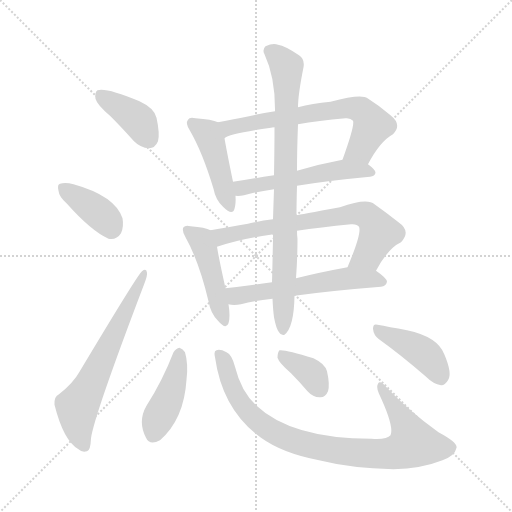
t = 0.00 s
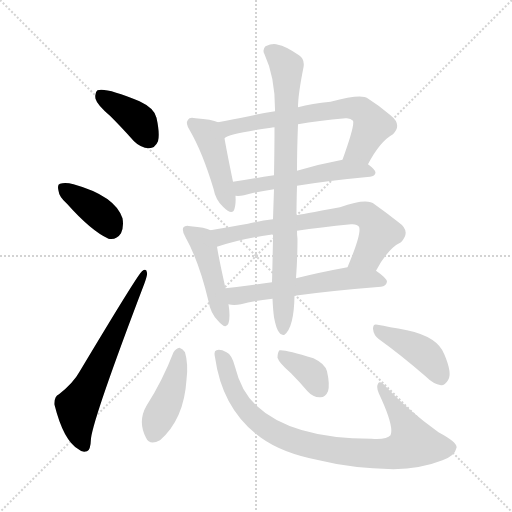
t = 1.95 s
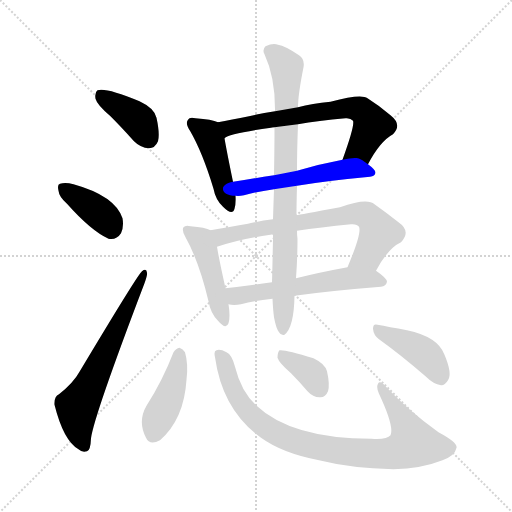
t = 3.90 s
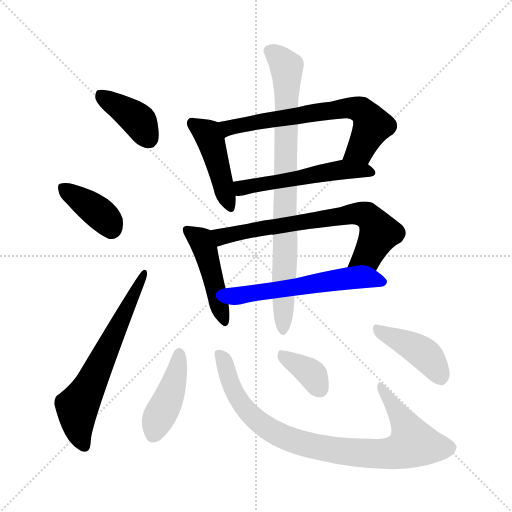
t = 5.85 s
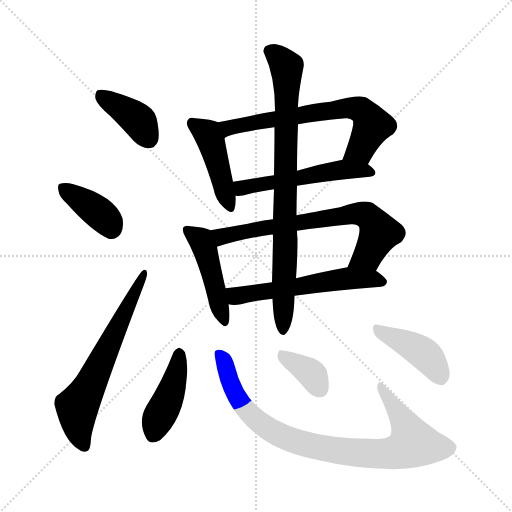
t = 7.79 s
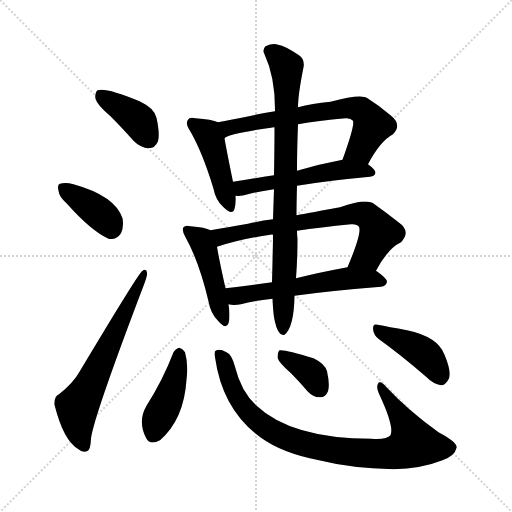
t = 9.74 s

The animated SVG that drew these frames (rendered in a browser with its animation timeline set to each time). Animation: 14 CSS @keyframes rules; one cycle of 9.74 s.

<svg version="1.1" viewBox="0 0 1024 1024" xmlns="http://www.w3.org/2000/svg">
  <g stroke="lightgray" stroke-dasharray="1,1" stroke-width="1" transform="scale(4, 4)">
    <line x1="0" y1="0" x2="256" y2="256"></line>
    <line x1="256" y1="0" x2="0" y2="256"></line>
    <line x1="128" y1="0" x2="128" y2="256"></line>
    <line x1="0" y1="128" x2="256" y2="128"></line>
  </g>
<g transform="scale(1, -1) translate(0, -900)">
   <style type="text/css">
    @keyframes keyframes0 {
      from {
       stroke: blue;
       stroke-dashoffset: 391;
       stroke-width: 128;
       }
       56% {
       animation-timing-function: step-end;
       stroke: blue;
       stroke-dashoffset: 0;
       stroke-width: 128;
       }
       to {
       stroke: black;
       stroke-width: 1024;
       }
       }
       #make-me-a-hanzi-animation-0 {
         animation: keyframes0 0.568197s both;
         animation-delay: 0.000000s;
         animation-timing-function: linear;
       }
    @keyframes keyframes1 {
      from {
       stroke: blue;
       stroke-dashoffset: 381;
       stroke-width: 128;
       }
       55% {
       animation-timing-function: step-end;
       stroke: blue;
       stroke-dashoffset: 0;
       stroke-width: 128;
       }
       to {
       stroke: black;
       stroke-width: 1024;
       }
       }
       #make-me-a-hanzi-animation-1 {
         animation: keyframes1 0.560059s both;
         animation-delay: 0.568197s;
         animation-timing-function: linear;
       }
    @keyframes keyframes2 {
      from {
       stroke: blue;
       stroke-dashoffset: 634;
       stroke-width: 128;
       }
       67% {
       animation-timing-function: step-end;
       stroke: blue;
       stroke-dashoffset: 0;
       stroke-width: 128;
       }
       to {
       stroke: black;
       stroke-width: 1024;
       }
       }
       #make-me-a-hanzi-animation-2 {
         animation: keyframes2 0.765951s both;
         animation-delay: 1.128255s;
         animation-timing-function: linear;
       }
    @keyframes keyframes3 {
      from {
       stroke: blue;
       stroke-dashoffset: 444;
       stroke-width: 128;
       }
       59% {
       animation-timing-function: step-end;
       stroke: blue;
       stroke-dashoffset: 0;
       stroke-width: 128;
       }
       to {
       stroke: black;
       stroke-width: 1024;
       }
       }
       #make-me-a-hanzi-animation-3 {
         animation: keyframes3 0.611328s both;
         animation-delay: 1.894206s;
         animation-timing-function: linear;
       }
    @keyframes keyframes4 {
      from {
       stroke: blue;
       stroke-dashoffset: 663;
       stroke-width: 128;
       }
       68% {
       animation-timing-function: step-end;
       stroke: blue;
       stroke-dashoffset: 0;
       stroke-width: 128;
       }
       to {
       stroke: black;
       stroke-width: 1024;
       }
       }
       #make-me-a-hanzi-animation-4 {
         animation: keyframes4 0.789551s both;
         animation-delay: 2.505534s;
         animation-timing-function: linear;
       }
    @keyframes keyframes5 {
      from {
       stroke: blue;
       stroke-dashoffset: 530;
       stroke-width: 128;
       }
       63% {
       animation-timing-function: step-end;
       stroke: blue;
       stroke-dashoffset: 0;
       stroke-width: 128;
       }
       to {
       stroke: black;
       stroke-width: 1024;
       }
       }
       #make-me-a-hanzi-animation-5 {
         animation: keyframes5 0.681315s both;
         animation-delay: 3.295085s;
         animation-timing-function: linear;
       }
    @keyframes keyframes6 {
      from {
       stroke: blue;
       stroke-dashoffset: 457;
       stroke-width: 128;
       }
       60% {
       animation-timing-function: step-end;
       stroke: blue;
       stroke-dashoffset: 0;
       stroke-width: 128;
       }
       to {
       stroke: black;
       stroke-width: 1024;
       }
       }
       #make-me-a-hanzi-animation-6 {
         animation: keyframes6 0.621908s both;
         animation-delay: 3.976400s;
         animation-timing-function: linear;
       }
    @keyframes keyframes7 {
      from {
       stroke: blue;
       stroke-dashoffset: 695;
       stroke-width: 128;
       }
       69% {
       animation-timing-function: step-end;
       stroke: blue;
       stroke-dashoffset: 0;
       stroke-width: 128;
       }
       to {
       stroke: black;
       stroke-width: 1024;
       }
       }
       #make-me-a-hanzi-animation-7 {
         animation: keyframes7 0.815592s both;
         animation-delay: 4.598307s;
         animation-timing-function: linear;
       }
    @keyframes keyframes8 {
      from {
       stroke: blue;
       stroke-dashoffset: 568;
       stroke-width: 128;
       }
       65% {
       animation-timing-function: step-end;
       stroke: blue;
       stroke-dashoffset: 0;
       stroke-width: 128;
       }
       to {
       stroke: black;
       stroke-width: 1024;
       }
       }
       #make-me-a-hanzi-animation-8 {
         animation: keyframes8 0.712240s both;
         animation-delay: 5.413900s;
         animation-timing-function: linear;
       }
    @keyframes keyframes9 {
      from {
       stroke: blue;
       stroke-dashoffset: 830;
       stroke-width: 128;
       }
       73% {
       animation-timing-function: step-end;
       stroke: blue;
       stroke-dashoffset: 0;
       stroke-width: 128;
       }
       to {
       stroke: black;
       stroke-width: 1024;
       }
       }
       #make-me-a-hanzi-animation-9 {
         animation: keyframes9 0.925456s both;
         animation-delay: 6.126139s;
         animation-timing-function: linear;
       }
    @keyframes keyframes10 {
      from {
       stroke: blue;
       stroke-dashoffset: 426;
       stroke-width: 128;
       }
       58% {
       animation-timing-function: step-end;
       stroke: blue;
       stroke-dashoffset: 0;
       stroke-width: 128;
       }
       to {
       stroke: black;
       stroke-width: 1024;
       }
       }
       #make-me-a-hanzi-animation-10 {
         animation: keyframes10 0.596680s both;
         animation-delay: 7.051595s;
         animation-timing-function: linear;
       }
    @keyframes keyframes11 {
      from {
       stroke: blue;
       stroke-dashoffset: 872;
       stroke-width: 128;
       }
       74% {
       animation-timing-function: step-end;
       stroke: blue;
       stroke-dashoffset: 0;
       stroke-width: 128;
       }
       to {
       stroke: black;
       stroke-width: 1024;
       }
       }
       #make-me-a-hanzi-animation-11 {
         animation: keyframes11 0.959635s both;
         animation-delay: 7.648275s;
         animation-timing-function: linear;
       }
    @keyframes keyframes12 {
      from {
       stroke: blue;
       stroke-dashoffset: 363;
       stroke-width: 128;
       }
       54% {
       animation-timing-function: step-end;
       stroke: blue;
       stroke-dashoffset: 0;
       stroke-width: 128;
       }
       to {
       stroke: black;
       stroke-width: 1024;
       }
       }
       #make-me-a-hanzi-animation-12 {
         animation: keyframes12 0.545410s both;
         animation-delay: 8.607910s;
         animation-timing-function: linear;
       }
    @keyframes keyframes13 {
      from {
       stroke: blue;
       stroke-dashoffset: 416;
       stroke-width: 128;
       }
       58% {
       animation-timing-function: step-end;
       stroke: blue;
       stroke-dashoffset: 0;
       stroke-width: 128;
       }
       to {
       stroke: black;
       stroke-width: 1024;
       }
       }
       #make-me-a-hanzi-animation-13 {
         animation: keyframes13 0.588542s both;
         animation-delay: 9.153320s;
         animation-timing-function: linear;
       }
</style>
<path d="M 221.0 667.5 Q 243.0 645.5 268.0 617.5 Q 281.0 604.5 298.0 603.5 Q 310.0 603.5 316.0 617.5 Q 320.0 632.5 313.0 664.5 Q 309.0 683.5 279.0 697.5 Q 212.0 725.5 195.0 719.5 Q 189.0 715.5 191.0 702.5 Q 194.0 690.5 221.0 667.5 Z" fill="lightgray"></path> 
<path d="M 134.0 492.5 Q 182.0 438.5 217.0 422.5 Q 233.0 419.5 242.0 433.5 Q 248.0 446.5 245.0 463.5 Q 230.0 508.5 147.0 531.5 Q 131.0 535.5 120.0 532.5 Q 114.0 531.5 117.0 518.5 Q 118.0 506.5 134.0 492.5 Z" fill="lightgray"></path> 
<path d="M 118.0 111.5 Q 108.0 107.5 109.0 90.5 Q 127.0 18.5 157.0 1.5 Q 164.0 -5.5 174.0 -2.5 Q 181.0 -1.5 182.0 23.5 Q 188.0 68.5 289.0 333.5 Q 295.0 349.5 294.0 354.5 Q 293.0 364.5 284.0 357.5 Q 277.0 353.5 159.0 156.5 Q 147.0 134.5 118.0 111.5 Z" fill="lightgray"></path> 
<path d="M 436.0 655.5 Q 424.0 661.5 391.0 663.5 Q 379.0 666.5 376.0 660.5 Q 370.0 653.5 380.0 638.5 Q 405.0 595.5 427.0 522.5 Q 431.0 500.5 446.0 486.5 Q 465.0 467.5 469.0 482.5 Q 472.0 492.5 471.0 508.5 L 466.0 536.5 Q 453.0 599.5 449.0 623.5 C 444.0 652.5 444.0 652.5 436.0 655.5 Z" fill="lightgray"></path> 
<path d="M 736.0 571.5 Q 760.0 617.5 786.0 631.5 Q 805.0 650.5 781.0 669.5 Q 759.0 688.5 735.0 703.5 Q 723.0 713.5 661.0 696.5 Q 624.0 693.5 596.0 685.5 L 550.0 677.5 Q 523.0 673.5 498.0 667.5 Q 462.0 660.5 436.0 655.5 C 407.0 649.5 422.0 610.5 449.0 623.5 Q 458.0 632.5 542.0 644.5 Q 543.0 645.5 549.0 645.5 L 596.0 651.5 Q 636.0 658.5 691.0 663.5 Q 701.0 664.5 706.0 658.5 Q 710.0 649.5 685.0 580.5 C 675.0 552.5 722.0 545.5 736.0 571.5 Z" fill="lightgray"></path> 
<path d="M 594.0 528.5 Q 654.0 538.5 740.0 546.5 Q 750.0 547.5 751.0 554.5 Q 751.0 560.5 736.0 571.5 C 717.0 586.5 714.0 586.5 685.0 580.5 Q 637.0 571.5 594.0 558.5 L 548.0 549.5 Q 503.0 542.5 466.0 536.5 C 436.0 531.5 441.0 508.5 471.0 508.5 Q 478.0 507.5 488.0 509.5 Q 513.0 516.5 548.0 521.5 L 594.0 528.5 Z" fill="lightgray"></path> 
<path d="M 421.0 439.5 Q 411.0 445.5 381.0 447.5 Q 371.0 450.5 367.0 445.5 Q 363.0 439.5 371.0 425.5 Q 398.0 377.5 417.0 297.5 Q 421.0 273.5 436.0 258.5 Q 452.0 239.5 457.0 253.5 Q 461.0 266.5 457.0 291.5 L 451.0 323.5 Q 438.0 381.5 434.0 406.5 C 429.0 436.5 429.0 436.5 421.0 439.5 Z" fill="lightgray"></path> 
<path d="M 752.0 358.5 Q 776.0 403.5 802.0 415.5 Q 823.0 437.5 797.0 455.5 Q 773.0 474.5 749.0 491.5 Q 734.0 504.5 680.0 485.5 Q 598.0 470.5 593.0 469.5 L 546.0 461.5 Q 521.0 458.5 496.0 452.5 Q 454.0 445.5 421.0 439.5 C 391.0 434.5 405.0 397.5 434.0 406.5 Q 482.0 422.5 541.0 430.5 Q 542.0 431.5 546.0 430.5 L 594.0 438.5 Q 640.0 445.5 702.0 451.5 Q 714.0 452.5 718.0 446.5 Q 724.0 434.5 695.0 365.5 C 684.0 337.5 737.0 332.5 752.0 358.5 Z" fill="lightgray"></path> 
<path d="M 589.0 308.5 Q 661.0 318.5 762.0 326.5 Q 772.0 327.5 774.0 336.5 Q 774.0 343.5 752.0 358.5 C 733.0 372.5 725.0 370.5 695.0 365.5 Q 640.0 355.5 592.0 343.5 L 544.0 335.5 Q 493.0 328.5 451.0 323.5 C 421.0 319.5 427.0 295.5 457.0 291.5 Q 467.0 288.5 482.0 291.5 Q 507.0 298.5 545.0 302.5 L 589.0 308.5 Z" fill="lightgray"></path> 
<path d="M 548.0 265.5 Q 552.0 243.5 558.0 235.5 Q 562.0 228.5 569.0 230.5 Q 588.0 245.5 589.0 308.5 L 592.0 343.5 Q 595.0 383.5 595.0 422.5 Q 594.0 429.5 594.0 438.5 L 593.0 469.5 Q 593.0 494.5 594.0 528.5 L 594.0 558.5 Q 594.0 600.5 596.0 651.5 L 596.0 685.5 Q 596.0 710.5 607.0 765.5 Q 610.0 781.5 598.0 789.5 Q 570.0 808.5 556.0 810.5 Q 546.0 814.5 531.0 807.5 Q 524.0 800.5 529.0 791.5 Q 550.0 746.5 550.0 681.5 Q 550.0 680.5 550.0 677.5 L 549.0 645.5 Q 549.0 602.5 548.0 549.5 L 548.0 521.5 Q 547.0 493.5 546.0 461.5 L 546.0 430.5 Q 546.0 426.5 546.0 421.5 Q 545.0 372.5 544.0 335.5 L 545.0 302.5 Q 546.0 280.5 548.0 265.5 Z" fill="lightgray"></path> 
<path d="M 347.0 195.5 Q 325.0 138.5 293.0 88.5 Q 275.0 57.5 292.0 24.5 Q 299.0 8.5 320.0 19.5 Q 368.0 61.5 373.0 140.5 Q 377.0 171.5 370.0 195.5 Q 366.0 202.5 359.0 204.5 Q 352.0 203.5 347.0 195.5 Z" fill="lightgray"></path> 
<path d="M 430.0 185.5 Q 445.0 79.5 522.0 24.5 Q 565.0 -6.5 638.0 -20.5 Q 702.0 -36.5 787.0 -38.5 Q 842.0 -37.5 885.0 -20.5 Q 910.0 -11.5 913.0 4.5 Q 916.0 14.5 877.0 35.5 Q 817.0 78.5 773.0 125.5 Q 760.0 140.5 756.0 132.5 Q 752.0 125.5 758.0 112.5 Q 789.0 46.5 781.0 29.5 Q 774.0 20.5 743.0 22.5 Q 583.0 22.5 512.0 89.5 Q 482.0 117.5 470.0 166.5 Q 464.0 190.5 453.0 195.5 Q 440.0 202.5 433.0 199.5 Q 427.0 198.5 430.0 185.5 Z" fill="lightgray"></path> 
<path d="M 582.0 153.5 Q 598.0 137.5 615.0 117.5 Q 627.0 104.5 641.0 105.5 Q 651.0 105.5 656.0 117.5 Q 660.0 130.5 654.0 157.5 Q 650.0 172.5 627.0 183.5 Q 570.0 201.5 559.0 199.5 Q 555.0 195.5 555.0 184.5 Q 558.0 174.5 582.0 153.5 Z" fill="lightgray"></path> 
<path d="M 758.0 221.5 Q 800.0 191.5 851.0 147.5 Q 867.0 131.5 882.0 129.5 Q 889.0 128.5 896.0 139.5 Q 905.0 152.5 889.0 190.5 Q 876.0 226.5 814.0 239.5 Q 777.0 246.5 755.0 250.5 Q 746.0 253.5 746.0 242.5 Q 747.0 229.5 758.0 221.5 Z" fill="lightgray"></path> 
      <clipPath id="make-me-a-hanzi-clip-0">
      <path d="M 221.0 667.5 Q 243.0 645.5 268.0 617.5 Q 281.0 604.5 298.0 603.5 Q 310.0 603.5 316.0 617.5 Q 320.0 632.5 313.0 664.5 Q 309.0 683.5 279.0 697.5 Q 212.0 725.5 195.0 719.5 Q 189.0 715.5 191.0 702.5 Q 194.0 690.5 221.0 667.5 Z" fill="lightgray"></path>
      </clipPath>
      <path clip-path="url(#make-me-a-hanzi-clip-0)" d="M 200.0 712.5 L 271.0 664.5 L 297.0 622.5 " fill="none" id="make-me-a-hanzi-animation-0" stroke-dasharray="263 526" stroke-linecap="round"></path>

      <clipPath id="make-me-a-hanzi-clip-1">
      <path d="M 134.0 492.5 Q 182.0 438.5 217.0 422.5 Q 233.0 419.5 242.0 433.5 Q 248.0 446.5 245.0 463.5 Q 230.0 508.5 147.0 531.5 Q 131.0 535.5 120.0 532.5 Q 114.0 531.5 117.0 518.5 Q 118.0 506.5 134.0 492.5 Z" fill="lightgray"></path>
      </clipPath>
      <path clip-path="url(#make-me-a-hanzi-clip-1)" d="M 127.0 523.5 L 206.0 467.5 L 222.0 444.5 " fill="none" id="make-me-a-hanzi-animation-1" stroke-dasharray="253 506" stroke-linecap="round"></path>

      <clipPath id="make-me-a-hanzi-clip-2">
      <path d="M 118.0 111.5 Q 108.0 107.5 109.0 90.5 Q 127.0 18.5 157.0 1.5 Q 164.0 -5.5 174.0 -2.5 Q 181.0 -1.5 182.0 23.5 Q 188.0 68.5 289.0 333.5 Q 295.0 349.5 294.0 354.5 Q 293.0 364.5 284.0 357.5 Q 277.0 353.5 159.0 156.5 Q 147.0 134.5 118.0 111.5 Z" fill="lightgray"></path>
      </clipPath>
      <path clip-path="url(#make-me-a-hanzi-clip-2)" d="M 169.0 7.5 L 158.0 35.5 L 155.0 85.5 L 288.0 352.5 " fill="none" id="make-me-a-hanzi-animation-2" stroke-dasharray="506 1012" stroke-linecap="round"></path>

      <clipPath id="make-me-a-hanzi-clip-3">
      <path d="M 436.0 655.5 Q 424.0 661.5 391.0 663.5 Q 379.0 666.5 376.0 660.5 Q 370.0 653.5 380.0 638.5 Q 405.0 595.5 427.0 522.5 Q 431.0 500.5 446.0 486.5 Q 465.0 467.5 469.0 482.5 Q 472.0 492.5 471.0 508.5 L 466.0 536.5 Q 453.0 599.5 449.0 623.5 C 444.0 652.5 444.0 652.5 436.0 655.5 Z" fill="lightgray"></path>
      </clipPath>
      <path clip-path="url(#make-me-a-hanzi-clip-3)" d="M 385.0 653.5 L 417.0 629.5 L 458.0 487.5 " fill="none" id="make-me-a-hanzi-animation-3" stroke-dasharray="316 632" stroke-linecap="round"></path>

      <clipPath id="make-me-a-hanzi-clip-4">
      <path d="M 736.0 571.5 Q 760.0 617.5 786.0 631.5 Q 805.0 650.5 781.0 669.5 Q 759.0 688.5 735.0 703.5 Q 723.0 713.5 661.0 696.5 Q 624.0 693.5 596.0 685.5 L 550.0 677.5 Q 523.0 673.5 498.0 667.5 Q 462.0 660.5 436.0 655.5 C 407.0 649.5 422.0 610.5 449.0 623.5 Q 458.0 632.5 542.0 644.5 Q 543.0 645.5 549.0 645.5 L 596.0 651.5 Q 636.0 658.5 691.0 663.5 Q 701.0 664.5 706.0 658.5 Q 710.0 649.5 685.0 580.5 C 675.0 552.5 722.0 545.5 736.0 571.5 Z" fill="lightgray"></path>
      </clipPath>
      <path clip-path="url(#make-me-a-hanzi-clip-4)" d="M 449.0 629.5 L 460.0 645.5 L 475.0 649.5 L 697.0 684.5 L 721.0 680.5 L 745.0 648.5 L 721.0 602.5 L 693.0 589.5 " fill="none" id="make-me-a-hanzi-animation-4" stroke-dasharray="535 1070" stroke-linecap="round"></path>

      <clipPath id="make-me-a-hanzi-clip-5">
      <path d="M 594.0 528.5 Q 654.0 538.5 740.0 546.5 Q 750.0 547.5 751.0 554.5 Q 751.0 560.5 736.0 571.5 C 717.0 586.5 714.0 586.5 685.0 580.5 Q 637.0 571.5 594.0 558.5 L 548.0 549.5 Q 503.0 542.5 466.0 536.5 C 436.0 531.5 441.0 508.5 471.0 508.5 Q 478.0 507.5 488.0 509.5 Q 513.0 516.5 548.0 521.5 L 594.0 528.5 Z" fill="lightgray"></path>
      </clipPath>
      <path clip-path="url(#make-me-a-hanzi-clip-5)" d="M 473.0 530.5 L 491.0 524.5 L 688.0 561.5 L 742.0 554.5 " fill="none" id="make-me-a-hanzi-animation-5" stroke-dasharray="402 804" stroke-linecap="round"></path>

      <clipPath id="make-me-a-hanzi-clip-6">
      <path d="M 421.0 439.5 Q 411.0 445.5 381.0 447.5 Q 371.0 450.5 367.0 445.5 Q 363.0 439.5 371.0 425.5 Q 398.0 377.5 417.0 297.5 Q 421.0 273.5 436.0 258.5 Q 452.0 239.5 457.0 253.5 Q 461.0 266.5 457.0 291.5 L 451.0 323.5 Q 438.0 381.5 434.0 406.5 C 429.0 436.5 429.0 436.5 421.0 439.5 Z" fill="lightgray"></path>
      </clipPath>
      <path clip-path="url(#make-me-a-hanzi-clip-6)" d="M 375.0 440.5 L 405.0 414.5 L 447.0 258.5 " fill="none" id="make-me-a-hanzi-animation-6" stroke-dasharray="329 658" stroke-linecap="round"></path>

      <clipPath id="make-me-a-hanzi-clip-7">
      <path d="M 752.0 358.5 Q 776.0 403.5 802.0 415.5 Q 823.0 437.5 797.0 455.5 Q 773.0 474.5 749.0 491.5 Q 734.0 504.5 680.0 485.5 Q 598.0 470.5 593.0 469.5 L 546.0 461.5 Q 521.0 458.5 496.0 452.5 Q 454.0 445.5 421.0 439.5 C 391.0 434.5 405.0 397.5 434.0 406.5 Q 482.0 422.5 541.0 430.5 Q 542.0 431.5 546.0 430.5 L 594.0 438.5 Q 640.0 445.5 702.0 451.5 Q 714.0 452.5 718.0 446.5 Q 724.0 434.5 695.0 365.5 C 684.0 337.5 737.0 332.5 752.0 358.5 Z" fill="lightgray"></path>
      </clipPath>
      <path clip-path="url(#make-me-a-hanzi-clip-7)" d="M 429.0 436.5 L 451.0 427.5 L 647.0 464.5 L 726.0 471.5 L 749.0 453.5 L 758.0 432.5 L 734.0 388.5 L 703.0 374.5 " fill="none" id="make-me-a-hanzi-animation-7" stroke-dasharray="567 1134" stroke-linecap="round"></path>

      <clipPath id="make-me-a-hanzi-clip-8">
      <path d="M 589.0 308.5 Q 661.0 318.5 762.0 326.5 Q 772.0 327.5 774.0 336.5 Q 774.0 343.5 752.0 358.5 C 733.0 372.5 725.0 370.5 695.0 365.5 Q 640.0 355.5 592.0 343.5 L 544.0 335.5 Q 493.0 328.5 451.0 323.5 C 421.0 319.5 427.0 295.5 457.0 291.5 Q 467.0 288.5 482.0 291.5 Q 507.0 298.5 545.0 302.5 L 589.0 308.5 Z" fill="lightgray"></path>
      </clipPath>
      <path clip-path="url(#make-me-a-hanzi-clip-8)" d="M 459.0 319.5 L 473.0 308.5 L 691.0 343.5 L 764.0 336.5 " fill="none" id="make-me-a-hanzi-animation-8" stroke-dasharray="440 880" stroke-linecap="round"></path>

      <clipPath id="make-me-a-hanzi-clip-9">
      <path d="M 548.0 265.5 Q 552.0 243.5 558.0 235.5 Q 562.0 228.5 569.0 230.5 Q 588.0 245.5 589.0 308.5 L 592.0 343.5 Q 595.0 383.5 595.0 422.5 Q 594.0 429.5 594.0 438.5 L 593.0 469.5 Q 593.0 494.5 594.0 528.5 L 594.0 558.5 Q 594.0 600.5 596.0 651.5 L 596.0 685.5 Q 596.0 710.5 607.0 765.5 Q 610.0 781.5 598.0 789.5 Q 570.0 808.5 556.0 810.5 Q 546.0 814.5 531.0 807.5 Q 524.0 800.5 529.0 791.5 Q 550.0 746.5 550.0 681.5 Q 550.0 680.5 550.0 677.5 L 549.0 645.5 Q 549.0 602.5 548.0 549.5 L 548.0 521.5 Q 547.0 493.5 546.0 461.5 L 546.0 430.5 Q 546.0 426.5 546.0 421.5 Q 545.0 372.5 544.0 335.5 L 545.0 302.5 Q 546.0 280.5 548.0 265.5 Z" fill="lightgray"></path>
      </clipPath>
      <path clip-path="url(#make-me-a-hanzi-clip-9)" d="M 539.0 798.5 L 574.0 762.5 L 566.0 238.5 " fill="none" id="make-me-a-hanzi-animation-9" stroke-dasharray="702 1404" stroke-linecap="round"></path>

      <clipPath id="make-me-a-hanzi-clip-10">
      <path d="M 347.0 195.5 Q 325.0 138.5 293.0 88.5 Q 275.0 57.5 292.0 24.5 Q 299.0 8.5 320.0 19.5 Q 368.0 61.5 373.0 140.5 Q 377.0 171.5 370.0 195.5 Q 366.0 202.5 359.0 204.5 Q 352.0 203.5 347.0 195.5 Z" fill="lightgray"></path>
      </clipPath>
      <path clip-path="url(#make-me-a-hanzi-clip-10)" d="M 359.0 192.5 L 348.0 134.5 L 308.0 31.5 " fill="none" id="make-me-a-hanzi-animation-10" stroke-dasharray="298 596" stroke-linecap="round"></path>

      <clipPath id="make-me-a-hanzi-clip-11">
      <path d="M 430.0 185.5 Q 445.0 79.5 522.0 24.5 Q 565.0 -6.5 638.0 -20.5 Q 702.0 -36.5 787.0 -38.5 Q 842.0 -37.5 885.0 -20.5 Q 910.0 -11.5 913.0 4.5 Q 916.0 14.5 877.0 35.5 Q 817.0 78.5 773.0 125.5 Q 760.0 140.5 756.0 132.5 Q 752.0 125.5 758.0 112.5 Q 789.0 46.5 781.0 29.5 Q 774.0 20.5 743.0 22.5 Q 583.0 22.5 512.0 89.5 Q 482.0 117.5 470.0 166.5 Q 464.0 190.5 453.0 195.5 Q 440.0 202.5 433.0 199.5 Q 427.0 198.5 430.0 185.5 Z" fill="lightgray"></path>
      </clipPath>
      <path clip-path="url(#make-me-a-hanzi-clip-11)" d="M 438.0 191.5 L 474.0 106.5 L 507.0 64.5 L 551.0 33.5 L 634.0 5.5 L 763.0 -8.5 L 793.0 -4.5 L 826.0 13.5 L 813.0 46.5 L 761.0 127.5 " fill="none" id="make-me-a-hanzi-animation-11" stroke-dasharray="744 1488" stroke-linecap="round"></path>

      <clipPath id="make-me-a-hanzi-clip-12">
      <path d="M 582.0 153.5 Q 598.0 137.5 615.0 117.5 Q 627.0 104.5 641.0 105.5 Q 651.0 105.5 656.0 117.5 Q 660.0 130.5 654.0 157.5 Q 650.0 172.5 627.0 183.5 Q 570.0 201.5 559.0 199.5 Q 555.0 195.5 555.0 184.5 Q 558.0 174.5 582.0 153.5 Z" fill="lightgray"></path>
      </clipPath>
      <path clip-path="url(#make-me-a-hanzi-clip-12)" d="M 562.0 190.5 L 620.0 155.5 L 640.0 121.5 " fill="none" id="make-me-a-hanzi-animation-12" stroke-dasharray="235 470" stroke-linecap="round"></path>

      <clipPath id="make-me-a-hanzi-clip-13">
      <path d="M 758.0 221.5 Q 800.0 191.5 851.0 147.5 Q 867.0 131.5 882.0 129.5 Q 889.0 128.5 896.0 139.5 Q 905.0 152.5 889.0 190.5 Q 876.0 226.5 814.0 239.5 Q 777.0 246.5 755.0 250.5 Q 746.0 253.5 746.0 242.5 Q 747.0 229.5 758.0 221.5 Z" fill="lightgray"></path>
      </clipPath>
      <path clip-path="url(#make-me-a-hanzi-clip-13)" d="M 757.0 239.5 L 850.0 191.5 L 881.0 145.5 " fill="none" id="make-me-a-hanzi-animation-13" stroke-dasharray="288 576" stroke-linecap="round"></path>

</g>
</svg>
